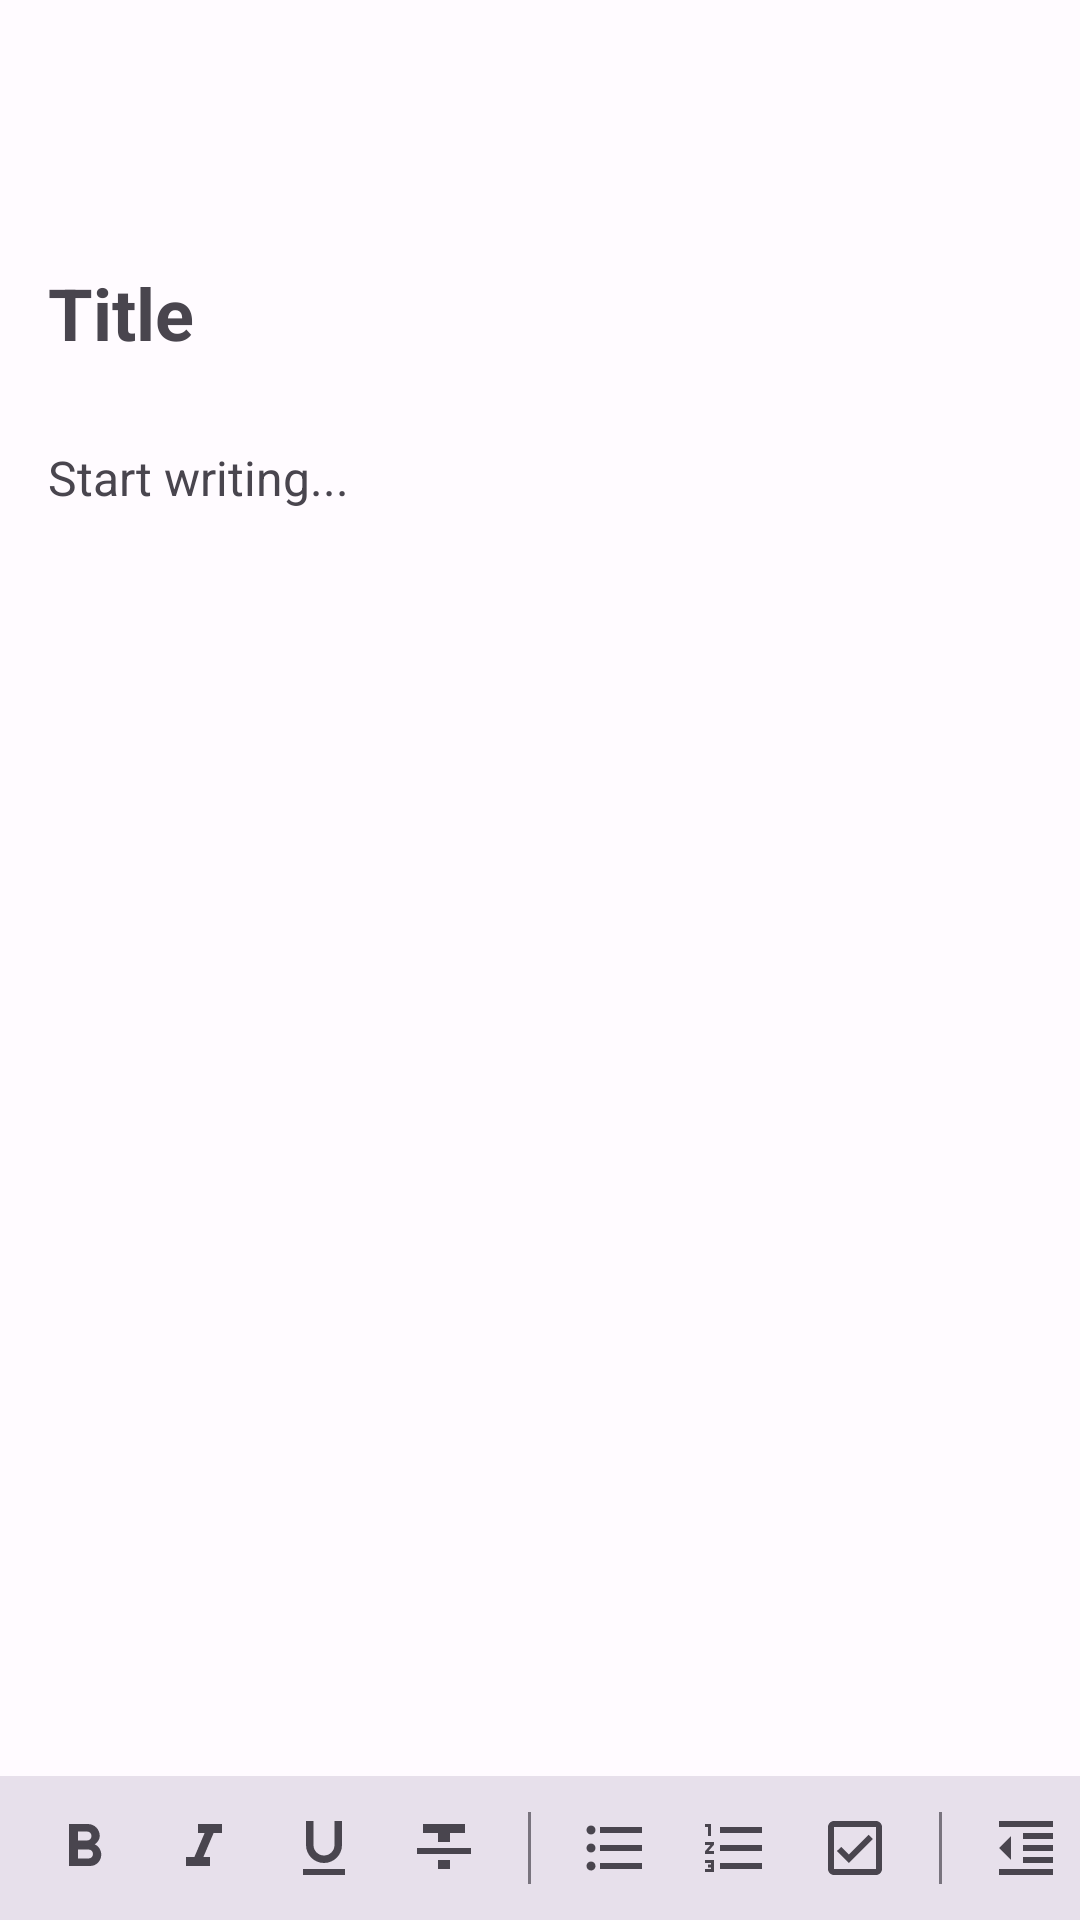

Here is an Android app screen rendered from its layout file. Give the layout XML and the strings, colors and styles it references.
<!-- AndroidManifest.xml: application theme Theme.Jar -->
<!-- res/layout/activity_note_editor.xml -->
<?xml version="1.0" encoding="utf-8"?>
<androidx.coordinatorlayout.widget.CoordinatorLayout
    xmlns:android="http://schemas.android.com/apk/res/android"
    xmlns:app="http://schemas.android.com/apk/res-auto"
    android:layout_width="match_parent"
    android:layout_height="match_parent"
    android:fitsSystemWindows="true"
    android:background="?attr/colorSurface">

    <com.google.android.material.appbar.AppBarLayout
        android:layout_width="match_parent"
        android:layout_height="wrap_content">

        <com.google.android.material.appbar.MaterialToolbar
            android:id="@+id/toolbar"
            android:layout_width="match_parent"
            android:layout_height="?attr/actionBarSize"
            app:navigationIcon="@drawable/ic_back"
            app:titleTextColor="?attr/colorOnSurface" />
    </com.google.android.material.appbar.AppBarLayout>

    <LinearLayout
        android:layout_width="match_parent"
        android:layout_height="match_parent"
        android:orientation="vertical"
        app:layout_behavior="@string/appbar_scrolling_view_behavior">

        <LinearLayout
            android:layout_width="match_parent"
            android:layout_height="0dp"
            android:layout_weight="1"
            android:orientation="vertical"
            android:padding="16dp">

            <TextView
                android:id="@+id/text_last_edited"
                android:layout_width="wrap_content"
                android:layout_height="wrap_content"
                android:textColor="?attr/colorOnSurfaceVariant"
                android:textSize="12sp"
                android:visibility="gone" />

            <EditText
                android:id="@+id/edit_title"
                android:layout_width="match_parent"
                android:layout_height="wrap_content"
                android:layout_marginTop="8dp"
                android:background="@null"
                android:hint="Title"
                android:inputType="textCapSentences"
                android:maxLines="1"
                android:textColor="?attr/colorOnSurface"
                android:textColorHint="?attr/colorOnSurfaceVariant"
                android:textSize="24sp"
                android:textStyle="bold" />

            <HorizontalScrollView
                android:layout_width="match_parent"
                android:layout_height="wrap_content"
                android:layout_marginTop="12dp"
                android:scrollbars="none">

                <com.google.android.material.chip.ChipGroup
                    android:id="@+id/chip_group_tags"
                    android:layout_width="wrap_content"
                    android:layout_height="wrap_content"
                    app:singleLine="true" />

            </HorizontalScrollView>

            <EditText
                android:id="@+id/edit_content"
                android:layout_width="match_parent"
                android:layout_height="0dp"
                android:layout_weight="1"
                android:layout_marginTop="16dp"
                android:background="@null"
                android:gravity="top"
                android:hint="Start writing..."
                android:inputType="textMultiLine|textCapSentences"
                android:textColor="?attr/colorOnSurface"
                android:textColorHint="?attr/colorOnSurfaceVariant"
                android:textSize="16sp"
                android:lineSpacingExtra="4dp"
                android:fontFamily="sans-serif" />

        </LinearLayout>

        <HorizontalScrollView
            android:id="@+id/format_toolbar_scroll"
            android:layout_width="match_parent"
            android:layout_height="wrap_content"
            android:background="?attr/colorSurfaceVariant"
            android:scrollbars="none">

            <LinearLayout
                android:id="@+id/format_toolbar"
                android:layout_width="wrap_content"
                android:layout_height="48dp"
                android:gravity="center_vertical"
                android:orientation="horizontal"
                android:paddingHorizontal="8dp">

                <ImageButton
                    android:id="@+id/btn_bold"
                    android:layout_width="40dp"
                    android:layout_height="40dp"
                    android:background="?attr/selectableItemBackgroundBorderless"
                    android:contentDescription="Bold"
                    android:src="@drawable/ic_format_bold"
                    app:tint="?attr/colorOnSurfaceVariant" />

                <ImageButton
                    android:id="@+id/btn_italic"
                    android:layout_width="40dp"
                    android:layout_height="40dp"
                    android:background="?attr/selectableItemBackgroundBorderless"
                    android:contentDescription="Italic"
                    android:src="@drawable/ic_format_italic"
                    app:tint="?attr/colorOnSurfaceVariant" />

                <ImageButton
                    android:id="@+id/btn_underline"
                    android:layout_width="40dp"
                    android:layout_height="40dp"
                    android:background="?attr/selectableItemBackgroundBorderless"
                    android:contentDescription="Underline"
                    android:src="@drawable/ic_format_underline"
                    app:tint="?attr/colorOnSurfaceVariant" />

                <ImageButton
                    android:id="@+id/btn_strikethrough"
                    android:layout_width="40dp"
                    android:layout_height="40dp"
                    android:background="?attr/selectableItemBackgroundBorderless"
                    android:contentDescription="Strikethrough"
                    android:src="@drawable/ic_format_strikethrough"
                    app:tint="?attr/colorOnSurfaceVariant" />

                <View
                    android:layout_width="1dp"
                    android:layout_height="24dp"
                    android:layout_marginHorizontal="8dp"
                    android:background="?attr/colorOutline" />

                <ImageButton
                    android:id="@+id/btn_bullet_list"
                    android:layout_width="40dp"
                    android:layout_height="40dp"
                    android:background="?attr/selectableItemBackgroundBorderless"
                    android:contentDescription="Bullet list"
                    android:src="@drawable/ic_format_list_bulleted"
                    app:tint="?attr/colorOnSurfaceVariant" />

                <ImageButton
                    android:id="@+id/btn_numbered_list"
                    android:layout_width="40dp"
                    android:layout_height="40dp"
                    android:background="?attr/selectableItemBackgroundBorderless"
                    android:contentDescription="Numbered list"
                    android:src="@drawable/ic_format_list_numbered"
                    app:tint="?attr/colorOnSurfaceVariant" />

                <ImageButton
                    android:id="@+id/btn_checkbox"
                    android:layout_width="40dp"
                    android:layout_height="40dp"
                    android:background="?attr/selectableItemBackgroundBorderless"
                    android:contentDescription="Checkbox"
                    android:src="@drawable/ic_format_checkbox"
                    app:tint="?attr/colorOnSurfaceVariant" />

                <View
                    android:layout_width="1dp"
                    android:layout_height="24dp"
                    android:layout_marginHorizontal="8dp"
                    android:background="?attr/colorOutline" />

                <ImageButton
                    android:id="@+id/btn_indent_decrease"
                    android:layout_width="40dp"
                    android:layout_height="40dp"
                    android:background="?attr/selectableItemBackgroundBorderless"
                    android:contentDescription="Decrease indent"
                    android:src="@drawable/ic_format_indent_decrease"
                    app:tint="?attr/colorOnSurfaceVariant" />

                <ImageButton
                    android:id="@+id/btn_indent_increase"
                    android:layout_width="40dp"
                    android:layout_height="40dp"
                    android:background="?attr/selectableItemBackgroundBorderless"
                    android:contentDescription="Increase indent"
                    android:src="@drawable/ic_format_indent_increase"
                    app:tint="?attr/colorOnSurfaceVariant" />

            </LinearLayout>

        </HorizontalScrollView>

    </LinearLayout>

</androidx.coordinatorlayout.widget.CoordinatorLayout>
<!-- resources referenced by this layout -->
<resources>
  <!-- drawable ic_format_checkbox (drawable) -->
  <?xml version="1.0" encoding="utf-8"?>
  <vector xmlns:android="http://schemas.android.com/apk/res/android"
      android:width="24dp"
      android:height="24dp"
      android:viewportWidth="24"
      android:viewportHeight="24"
      android:tint="?attr/colorOnSurfaceVariant">
      <path
          android:fillColor="@android:color/white"
          android:pathData="M19,3H5C3.9,3 3,3.9 3,5v14c0,1.1 0.9,2 2,2h14c1.1,0 2,-0.9 2,-2V5C21,3.9 20.1,3 19,3zM19,19H5V5h14V19zM17.99,9l-1.41,-1.42 -6.59,6.59 -2.58,-2.57 -1.42,1.41 4,3.99z"/>
  </vector>
  <!-- drawable ic_format_indent_decrease (drawable) -->
  <?xml version="1.0" encoding="utf-8"?>
  <vector xmlns:android="http://schemas.android.com/apk/res/android"
      android:width="24dp"
      android:height="24dp"
      android:viewportWidth="24"
      android:viewportHeight="24"
      android:tint="?attr/colorOnSurfaceVariant">
      <path
          android:fillColor="@android:color/white"
          android:pathData="M11,17h10v-2H11v2zM3,12l4,4V8l-4,4zM3,21h18v-2H3v2zM3,3v2h18V3H3zM11,9h10V7H11v2zM11,13h10v-2H11v2z"/>
  </vector>
  <!-- drawable ic_format_indent_increase (drawable) -->
  <?xml version="1.0" encoding="utf-8"?>
  <vector xmlns:android="http://schemas.android.com/apk/res/android"
      android:width="24dp"
      android:height="24dp"
      android:viewportWidth="24"
      android:viewportHeight="24"
      android:tint="?attr/colorOnSurfaceVariant">
      <path
          android:fillColor="@android:color/white"
          android:pathData="M3,21h18v-2H3v2zM3,8v8l4,-4 -4,-4zM11,17h10v-2H11v2zM3,3v2h18V3H3zM11,9h10V7H11v2zM11,13h10v-2H11v2z"/>
  </vector>
  <!-- drawable ic_format_italic (drawable) -->
  <?xml version="1.0" encoding="utf-8"?>
  <vector xmlns:android="http://schemas.android.com/apk/res/android"
      android:width="24dp"
      android:height="24dp"
      android:viewportWidth="24"
      android:viewportHeight="24"
      android:tint="?attr/colorOnSurfaceVariant">
      <path
          android:fillColor="@android:color/white"
          android:pathData="M10,4v3h2.21l-3.42,8H6v3h8v-3h-2.21l3.42,-8H18V4z"/>
  </vector>
  <!-- drawable ic_format_strikethrough (drawable) -->
  <?xml version="1.0" encoding="utf-8"?>
  <vector xmlns:android="http://schemas.android.com/apk/res/android"
      android:width="24dp"
      android:height="24dp"
      android:viewportWidth="24"
      android:viewportHeight="24"
      android:tint="?attr/colorOnSurfaceVariant">
      <path
          android:fillColor="@android:color/white"
          android:pathData="M10,19h4v-3h-4v3zM5,4v3h5v3h4V7h5V4H5zM3,14h18v-2H3v2z"/>
  </vector>
  <!-- drawable ic_format_underline (drawable) -->
  <?xml version="1.0" encoding="utf-8"?>
  <vector xmlns:android="http://schemas.android.com/apk/res/android"
      android:width="24dp"
      android:height="24dp"
      android:viewportWidth="24"
      android:viewportHeight="24"
      android:tint="?attr/colorOnSurfaceVariant">
      <path
          android:fillColor="@android:color/white"
          android:pathData="M12,17c3.31,0 6,-2.69 6,-6V3h-2.5v8c0,1.93 -1.57,3.5 -3.5,3.5S8.5,12.93 8.5,11V3H6v8c0,3.31 2.69,6 6,6zM5,19v2h14v-2H5z"/>
  </vector>
  <color name="md_theme_light_primary">#6B5B95</color>
  <color name="md_theme_light_onPrimary">#FFFFFF</color>
  <color name="md_theme_light_primaryContainer">#EDDCFF</color>
  <color name="md_theme_light_onPrimaryContainer">#25005A</color>
  <color name="md_theme_light_secondary">#635B70</color>
  <color name="md_theme_light_onSecondary">#FFFFFF</color>
  <color name="md_theme_light_secondaryContainer">#E9DEF8</color>
  <color name="md_theme_light_onSecondaryContainer">#1F182B</color>
  <color name="md_theme_light_background">#FFFBFF</color>
  <color name="md_theme_light_onBackground">#1D1B1E</color>
  <color name="md_theme_light_surface">#FFFBFF</color>
  <color name="md_theme_light_onSurface">#1D1B1E</color>
  <color name="md_theme_light_surfaceVariant">#E7E0EB</color>
  <color name="md_theme_light_onSurfaceVariant">#49454E</color>
</resources>
